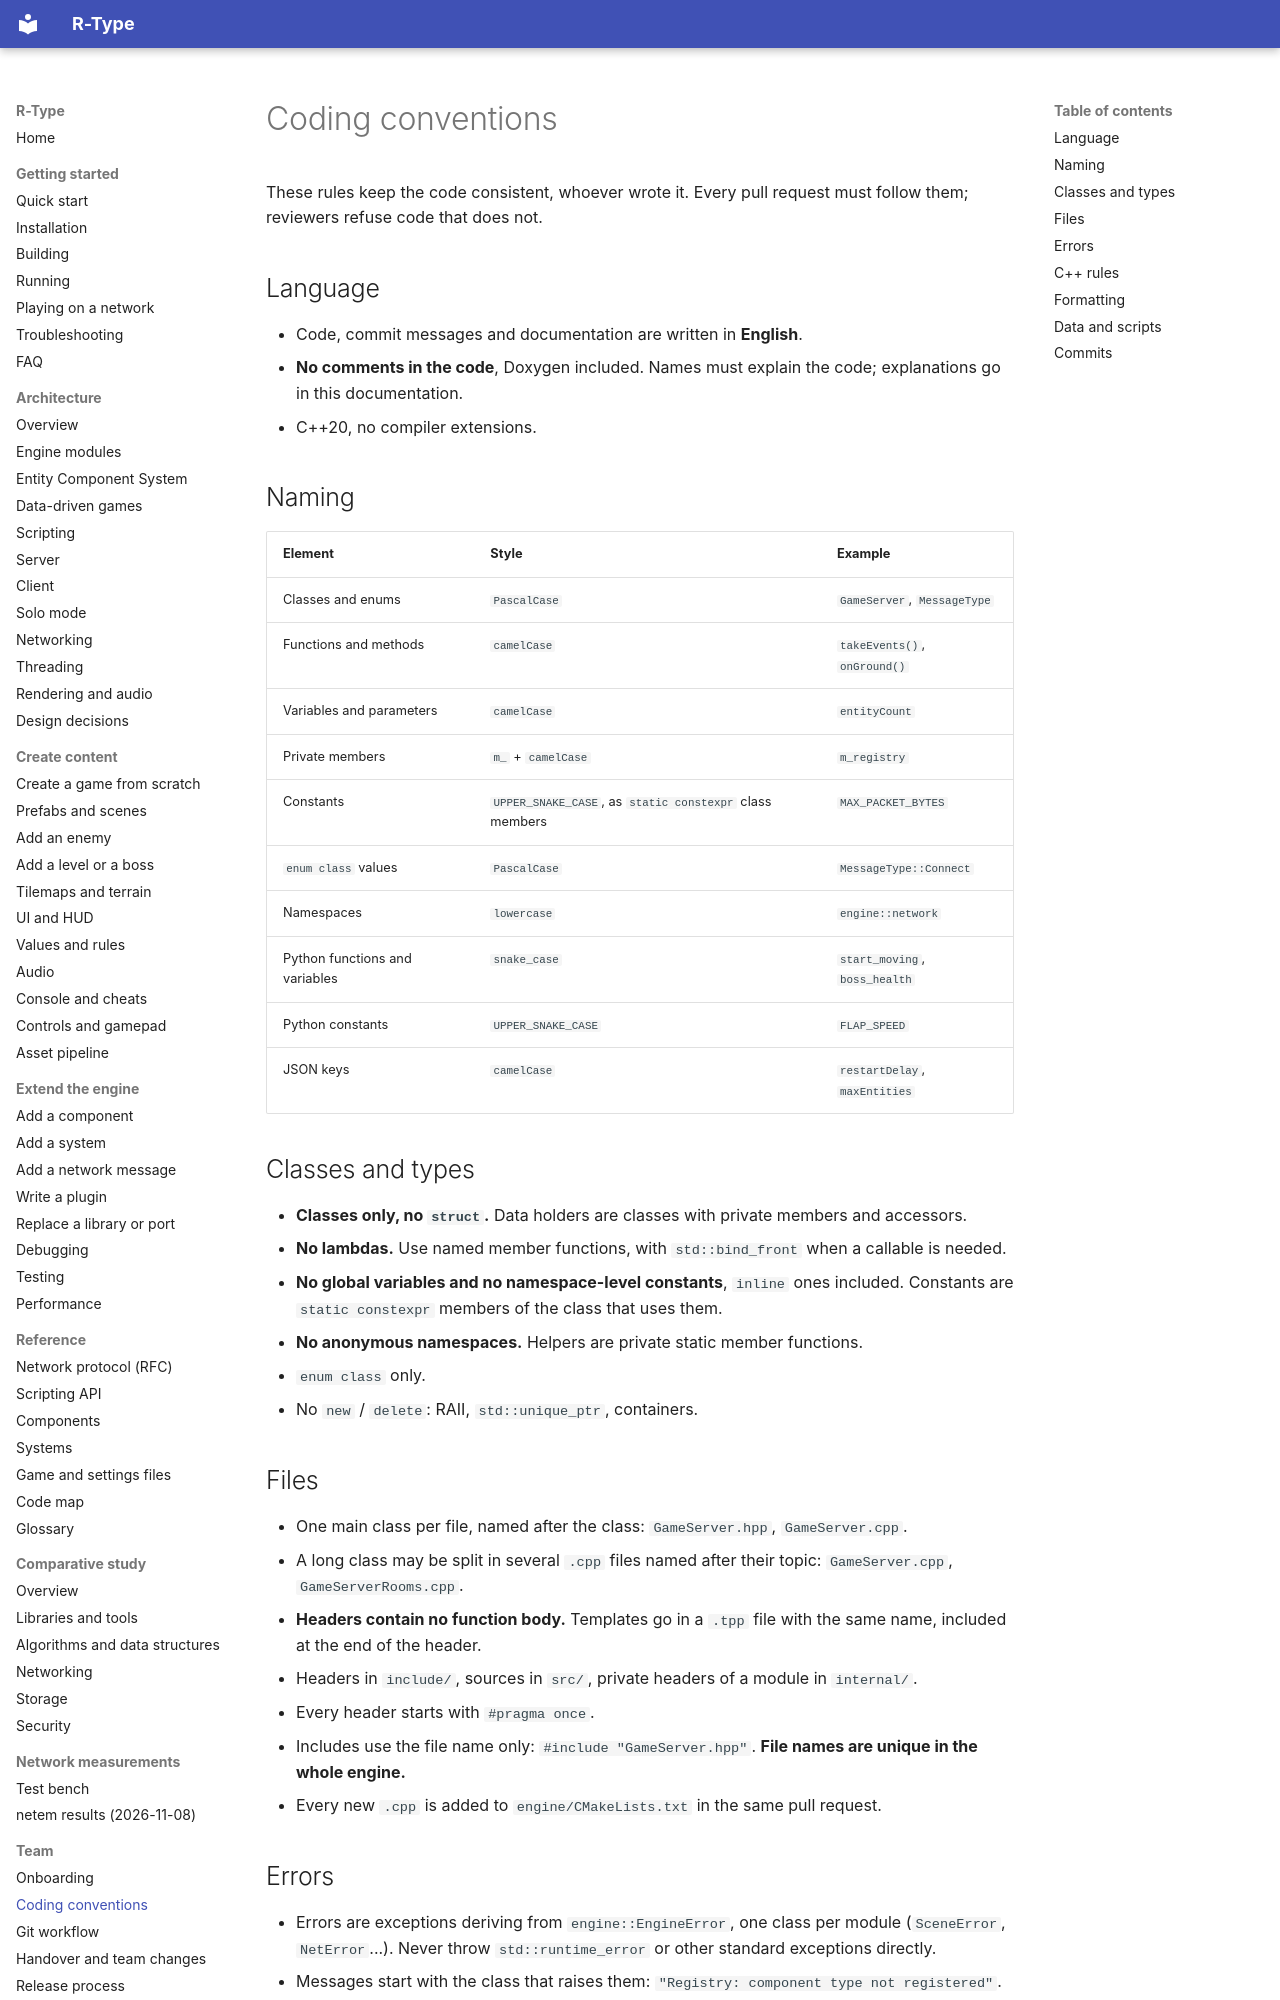

repository: NathanMuzay/RType · page: contributing/conventions/index.html · generator: mkdocs

# Coding conventions

These rules keep the code consistent, whoever wrote it. Every pull request must follow them; reviewers refuse
code that does not.

## Language

- Code, commit messages and documentation are written in **English**.
- **No comments in the code**, Doxygen included. Names must explain the code; explanations go in this
  documentation.
- C++20, no compiler extensions.

## Naming

| Element | Style | Example |
|---|---|---|
| Classes and enums | `PascalCase` | `GameServer`, `MessageType` |
| Functions and methods | `camelCase` | `takeEvents()`, `onGround()` |
| Variables and parameters | `camelCase` | `entityCount` |
| Private members | `m_` + `camelCase` | `m_registry` |
| Constants | `UPPER_SNAKE_CASE`, as `static constexpr` class members | `MAX_PACKET_BYTES` |
| `enum class` values | `PascalCase` | `MessageType::Connect` |
| Namespaces | `lowercase` | `engine::network` |
| Python functions and variables | `snake_case` | `start_moving`, `boss_health` |
| Python constants | `UPPER_SNAKE_CASE` | `FLAP_SPEED` |
| JSON keys | `camelCase` | `restartDelay`, `maxEntities` |

## Classes and types

- **Classes only, no `struct`.** Data holders are classes with private members and accessors.
- **No lambdas.** Use named member functions, with `std::bind_front` when a callable is needed.
- **No global variables and no namespace-level constants**, `inline` ones included. Constants are
  `static constexpr` members of the class that uses them.
- **No anonymous namespaces.** Helpers are private static member functions.
- `enum class` only.
- No `new` / `delete`: RAII, `std::unique_ptr`, containers.

## Files

- One main class per file, named after the class: `GameServer.hpp`, `GameServer.cpp`.
- A long class may be split in several `.cpp` files named after their topic: `GameServer.cpp`,
  `GameServerRooms.cpp`.
- **Headers contain no function body.** Templates go in a `.tpp` file with the same name, included at the end of
  the header.
- Headers in `include/`, sources in `src/`, private headers of a module in `internal/`.
- Every header starts with `#pragma once`.
- Includes use the file name only: `#include "GameServer.hpp"`. **File names are unique in the whole engine.**
- Every new `.cpp` is added to `engine/CMakeLists.txt` in the same pull request.
